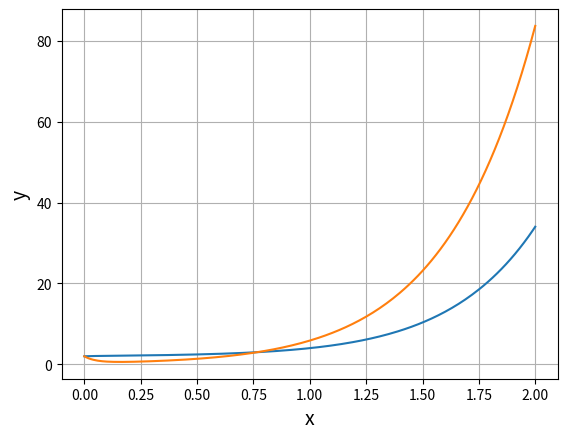

Python code for this plot:
import math

import numpy as np
from math import*
import matplotlib.pyplot as plt

def f(x, y):
    f = np.zeros((2), 'float')
    f[0] = y[1]
    f[1] = 16*x*math.exp(2*x) + 4*y[0] - 20*y[1]
    return f


def rk(f, t0, y0, h):
    def danrk(f, t,y, h):
        k0 = h * f(t, y)
        k1 = h * f(t + h/2., y + k0/2.)
        k2 = h * f(t + h/2., y + k1 / 2.)
        k3 = h * f(t + h, y + k2)
        return (k0 + 2. * k1 + 2. * k2 + k3)/6
    t = []
    y = []
    t.append(t0)
    y.append(y0)
    while t0 < tn:
        y0 = y0 + danrk(f, t0, y0, h)
        t0 = t0 + h
        t.append(t0)
        y.append(y0)
    return np.array(t), np.array(y)

t0 = 0.
tn = 2
y0 = np.array([2, 2])
h = 0.01
t1, y1 = rk(f, t0, y0, h)
r = y1[:, 0]
k = y1[:, 1]
plt.plot(t1, r)
plt.plot(t1, k)
plt.xlabel('x', fontsize=14)
plt.ylabel('y', fontsize=14)
plt.grid()
plt.show()